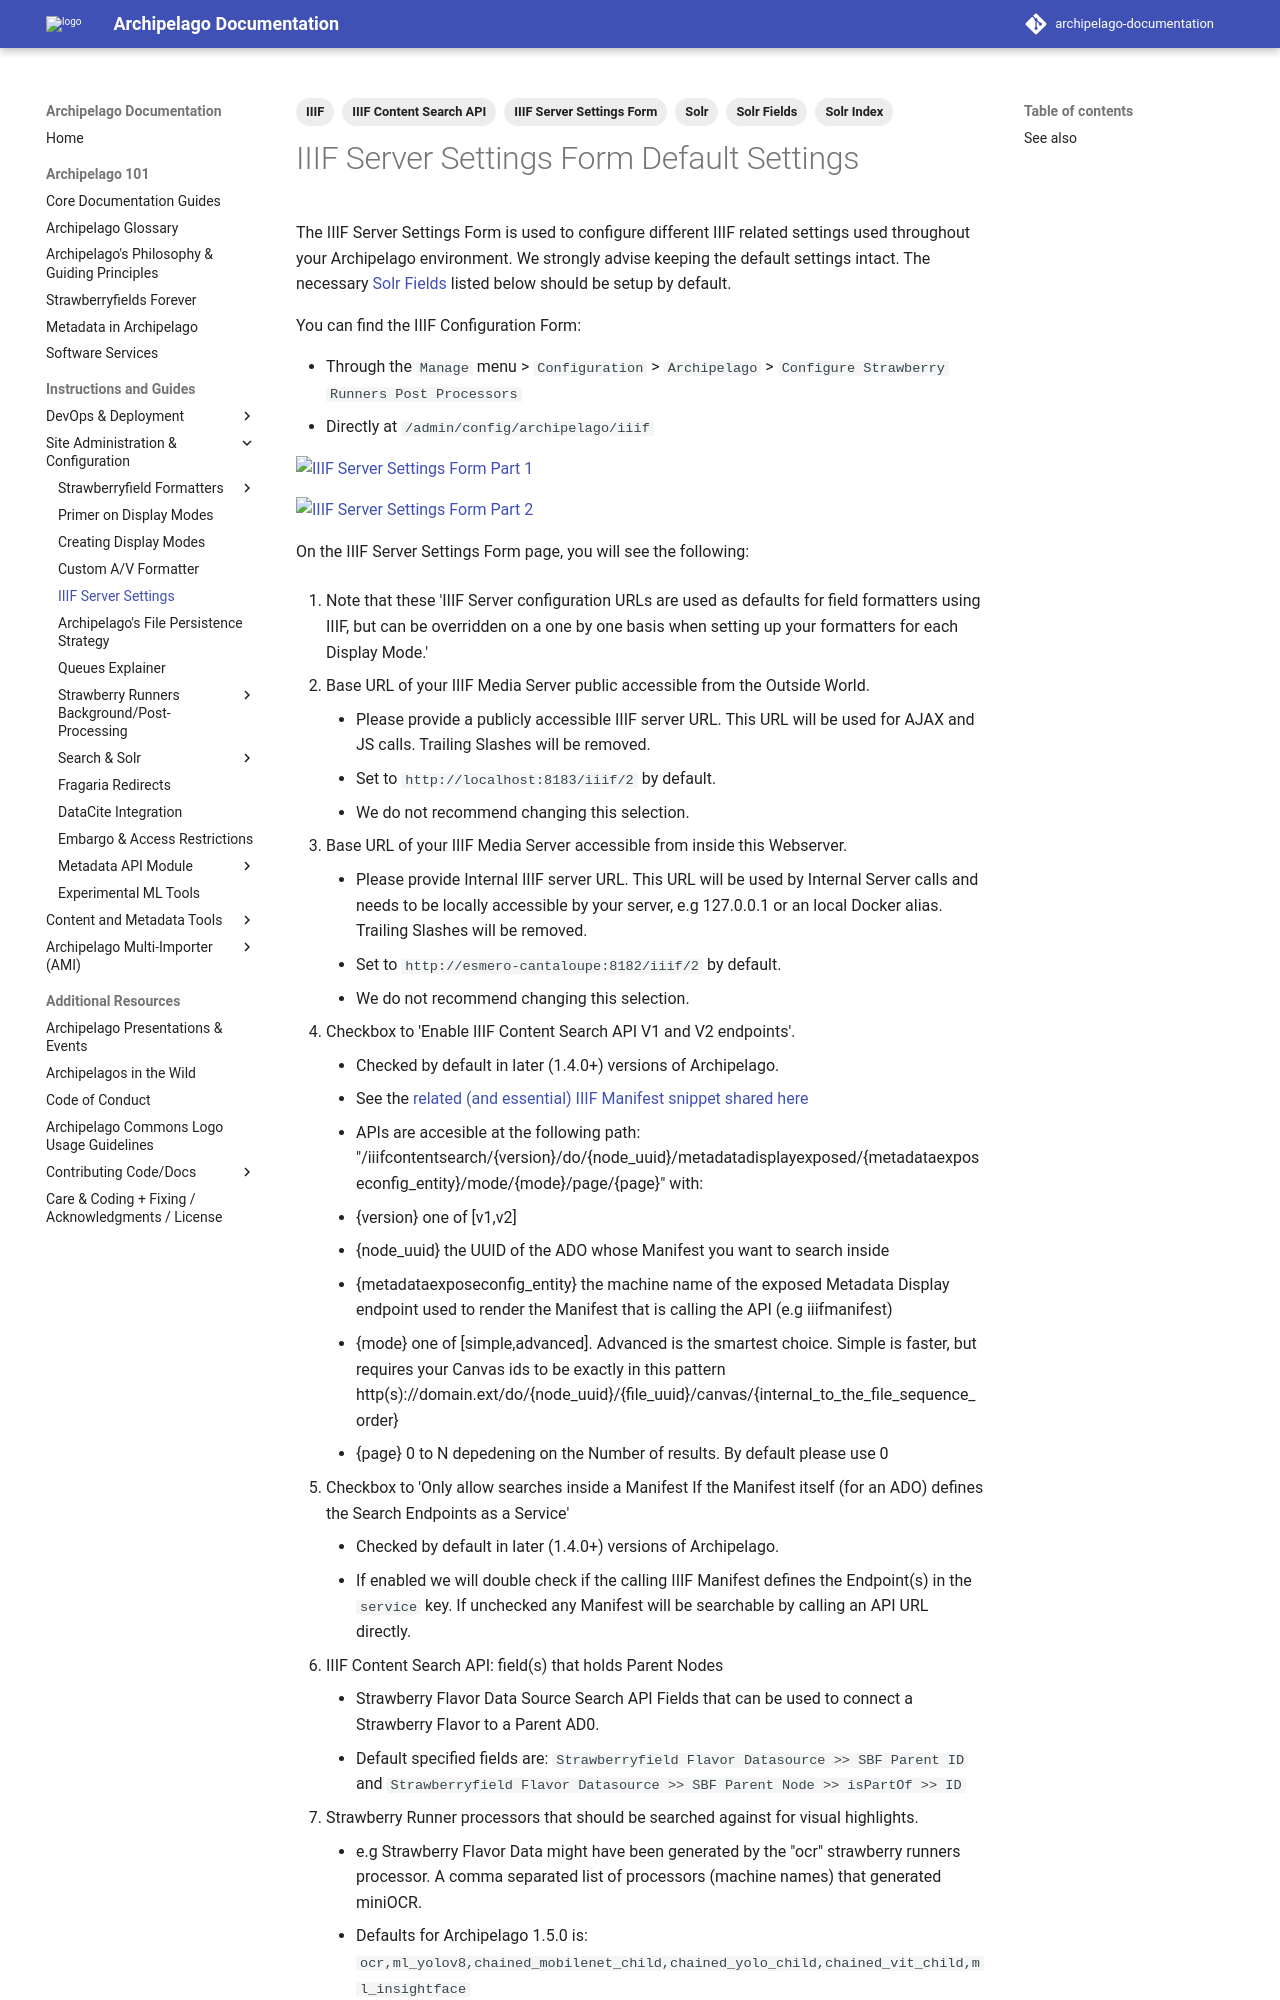

repository: esmero/archipelago-documentation · page: 2.2.0/iiif_server_settings/index.html · generator: mkdocs

---
title: IIF Server Settings Form Default Settings
tags:
  - IIIF
  - IIIF Server Settings Form
  - IIIF Content Search API
  - Solr
  - Solr Fields
  - Solr Index
---

# IIIF Server Settings Form Default Settings

The IIIF Server Settings Form is used to configure different IIIF related settings used throughout your Archipelago environment. We strongly advise keeping the default settings intact. The necessary [Solr Fields](strawberry_key_name_providers.md#creating-a-solr-field) listed below should be setup by default.

You can find the IIIF Configuration Form:

- Through the `Manage` menu > `Configuration` > `Archipelago` > `Configure Strawberry Runners Post Processors`
- Directly at `/admin/config/archipelago/iiif` 

![IIIF Server Settings Form Part 1](images/iiif_server_settings_updated_part1.png)

![IIIF Server Settings Form Part 2](images/iiif_server_settings_updated_part2.png)


On the IIIF Server Settings Form page, you will see the following:


1. Note that these 'IIIF Server configuration URLs are used as defaults for field formatters using IIIF, but can be overridden on a one by one basis when setting up your formatters for each Display Mode.'
    
2. Base URL of your IIIF Media Server public accessible from the Outside World.
    - Please provide a publicly accessible IIIF server URL. This URL will be used for AJAX and JS calls. Trailing Slashes will be removed.
    - Set to `http://localhost:8183/iiif/2` by default.
    - We do not recommend changing this selection. 

3. Base URL of your IIIF Media Server accessible from inside this Webserver.
    - Please provide Internal IIIF server URL. This URL will be used by Internal Server calls and needs to be locally accessible by your server, e.g 127.0.0.1 or an local Docker alias. Trailing Slashes will be removed.
    - Set to `http://esmero-cantaloupe:8182/iiif/2` by default.
    - We do not recommend changing this selection.

4. Checkbox to 'Enable IIIF Content Search API V1 and V2 endpoints'.
    - Checked by default in later (1.4.0+) versions of Archipelago.
    - See the [related (and essential) IIIF Manifest snippet shared here](iiif-content-search.md#1-iiif-manifest-templates)
    - APIs are accesible at the following path: "/iiifcontentsearch/{version}/do/{node_uuid}/metadatadisplayexposed/{metadataexposeconfig_entity}/mode/{mode}/page/{page}" with:
      - {version} one of [v1,v2]
      - {node_uuid} the UUID of the ADO whose Manifest you want to search inside
      - {metadataexposeconfig_entity} the machine name of the exposed Metadata Display endpoint used to render the Manifest that is calling the API (e.g iiifmanifest)
      - {mode} one of [simple,advanced]. Advanced is the smartest choice. Simple is faster, but requires your Canvas ids to be exactly in this pattern http(s)://domain.ext/do/{node_uuid}/{file_uuid}/canvas/{internal_to_the_file_sequence_order}
      - {page} 0 to N depedening on the Number of results. By default please use 0

5. Checkbox to 'Only allow searches inside a Manifest If the Manifest itself (for an ADO) defines the Search Endpoints as a Service'
    - Checked by default in later (1.4.0+) versions of Archipelago.
    - If enabled we will double check if the calling IIIF Manifest defines the Endpoint(s) in the `service` key. If unchecked any Manifest will be searchable by calling an API URL directly.

6. IIIF Content Search API: field(s) that holds Parent Nodes
    - Strawberry Flavor Data Source Search API Fields that can be used to connect a Strawberry Flavor to a Parent AD0.
    - Default specified fields are: `Strawberryfield Flavor Datasource >> SBF Parent ID` and `Strawberryfield Flavor Datasource >> SBF Parent Node >> isPartOf >> ID`
